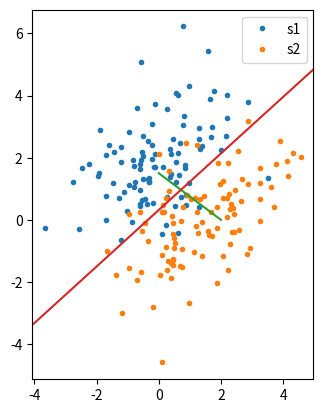

Recreate this plot in Python.
#
import numpy as np
#from numpy.linalg import cholesky
import matplotlib.pyplot as plt
from functools import reduce

sampleNo = 100
mu = np.array([[0, 2]])
mu1 = np.array([[1.5, 0]])
Sigma = np.array([[2, 1], [1, 2]])
#R = cholesky(Sigma).T  #风险函数
#va,vc = np.linalg.eig(Sigma); R2 = (np.diag(va)**0.5)@vc.T

s1 = np.random.multivariate_normal(mu[0],Sigma,sampleNo) 
s2 = np.random.multivariate_normal(mu1[0],Sigma,sampleNo) 

# s1,s2 各自生成100个 (x,y)
# multivariate_normal(mean, cov, size=None, check_valid=None, tol=None)   均值，协方差，size
print('醒醒',*s1.T)


x = range(-100,100,1)
print(Sigma)
C = np.linalg.inv(Sigma)  #矩阵求逆
print(C)

w = 2*np.dot(C, mu1.T-mu.T)#初始化w
print('权重',w)
#[[1,2]
# [3,4]]
#
#

b = reduce(np.dot, [mu,C,mu.T])- reduce(np.dot, [mu1,C,mu1.T])
w0 = (-w[0]/w[1])[0]
y= np.dot(w0, x)+(-b/w[1])

plt.plot(*s1.T,'.',label = 's1')
plt.plot(*s2.T,'.',label = 's2')
plt.axis('scaled')
plt.plot(mu[0],mu1[0],'-')
plt.plot(x,y[0],'-')
plt.legend()